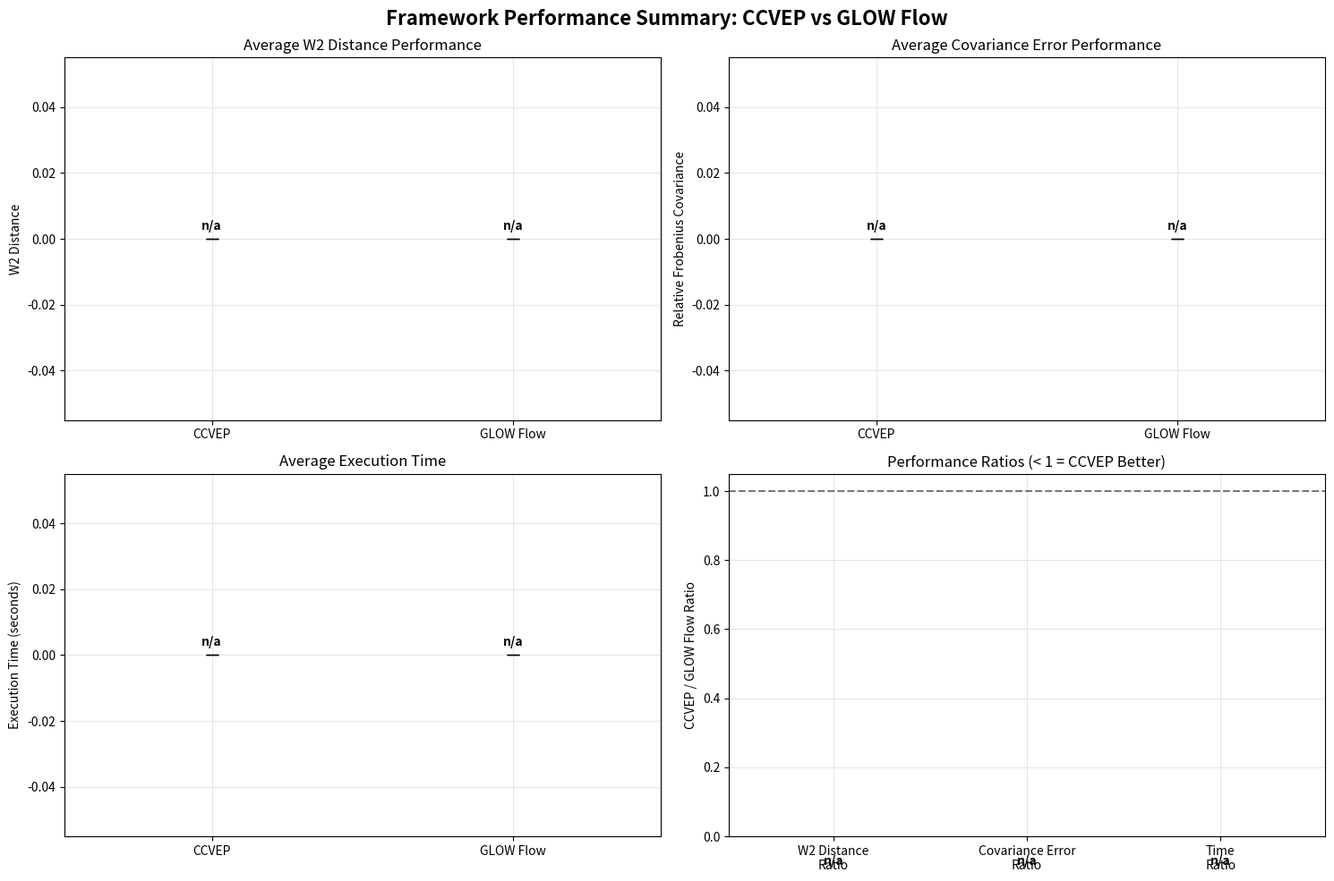

Python code for this plot: (Note: this script raises an exception after producing the figure.)
#!/usr/bin/env python3
"""
Comprehensive comparative analysis and visualization of CCVEP vs GLOW Flow experiments.
This script aggregates results from both frameworks and creates detailed comparative visualizations.
"""

import json
import numpy as np
import matplotlib.pyplot as plt
import pandas as pd
from pathlib import Path
from typing import Dict, List, Any
import argparse

# Try to import seaborn, use fallback if not available
try:
    import seaborn as sns
    HAS_SEABORN = True
except ImportError:
    HAS_SEABORN = False
    print("Warning: seaborn not available, some advanced visualizations will be skipped")

class ComparativeAnalyzer:
    """Analyzes and visualizes comparative metrics between CCVEP and GLOW Flow experiments."""
    
    def __init__(self, ccvep_path: str, glow_path: str, output_dir: str = "comparative_analysis"):
        self.ccvep_path = Path(ccvep_path)
        self.glow_path = Path(glow_path)
        self.output_dir = Path(output_dir)
        self.output_dir.mkdir(exist_ok=True)
        
        # Load summary data
        self.ccvep_data = self._load_json(self.ccvep_path / "kernel_analysis_summary.json")
        self.glow_data = self._load_json(self.glow_path / "kernel_analysis_summary.json")
        
        # Aggregated metrics
        self.aggregated_metrics = {}
        
    def _load_json(self, path: Path) -> Dict:
        """Load JSON data from file."""
        try:
            with open(path, 'r') as f:
                return json.load(f)
        except FileNotFoundError:
            print(f"Warning: Could not find {path}")
            return {}
    
    def aggregate_metrics(self) -> Dict[str, Any]:
        """Aggregate metrics from both frameworks for comparison."""
        aggregated = {
            'correlation_analysis': {},
            'sample_size_analysis': {},
            'framework_comparison': {}
        }
        
        # Process both kernels
        for kernel in ['exponential', 'gaussian']:
            if kernel in self.ccvep_data.get('results_by_kernel', {}):
                ccvep_kernel = self.ccvep_data['results_by_kernel'][kernel]
                glow_kernel = self.glow_data['results_by_kernel'][kernel]
                
                # Correlation length analysis
                aggregated['correlation_analysis'][kernel] = self._process_correlation_results(
                    ccvep_kernel.get('correlation_results', []),
                    glow_kernel.get('correlation_results', [])
                )
                
                # Sample size analysis (CCVEP) vs Trajectory count analysis (GLOW)
                aggregated['sample_size_analysis'][kernel] = self._process_sample_size_results(
                    ccvep_kernel.get('sample_size_results', []),
                    glow_kernel.get('trajectory_count_results', [])
                )
        
        # Overall framework comparison
        aggregated['framework_comparison'] = self._compute_framework_comparison()
        
        self.aggregated_metrics = aggregated
        return aggregated
    
    def _process_correlation_results(self, ccvep_results: List, glow_results: List) -> Dict:
        """Process correlation length analysis results."""
        ccvep_data = {}
        glow_data = {}
        
        # Extract CCVEP results
        for result in ccvep_results:
            corr_length = result['parameters']['micro_corr_length']
            metrics = result['validation_metrics']
            ccvep_data[corr_length] = {
                'times': metrics['times'],
                'w2_distances': metrics['w2_distances'],
                'mse_acf': metrics['mse_acf'],
                'rel_fro_cov': metrics['rel_fro_cov'],
                'avg_w2': np.nanmean(metrics['w2_distances'][:-1]),  # Exclude final 0, ignore NaN
                'avg_mse_acf': np.nanmean(metrics['mse_acf'][:-1]),
                'avg_rel_fro_cov': np.nanmean(metrics['rel_fro_cov'][:-1]),
                'final_w2': metrics['w2_distances'][-2] if len(metrics['w2_distances']) > 1 and np.isfinite(metrics['w2_distances'][-2]) else np.nan,
                'elapsed_time': result['elapsed_time']
            }
        
        # Extract GLOW results
        for result in glow_results:
            corr_length = result['parameters']['micro_corr_length']
            metrics = result['validation_metrics']
            glow_data[corr_length] = {
                'times': metrics['times'],
                'w2_distances': metrics['w2_distances'],
                'mse_acf': metrics['mse_acf'],
                'rel_fro_cov': metrics['rel_fro_cov'],
                'avg_w2': np.nanmean(metrics['w2_distances'][:-1]),  # Ignore NaN
                'avg_mse_acf': np.nanmean(metrics['mse_acf'][:-1]),
                'avg_rel_fro_cov': np.nanmean(metrics['rel_fro_cov'][:-1]),
                'final_w2': metrics['w2_distances'][-2] if len(metrics['w2_distances']) > 1 and np.isfinite(metrics['w2_distances'][-2]) else np.nan,
                'elapsed_time': result['elapsed_time']
            }
        
        return {'ccvep': ccvep_data, 'glow': glow_data}
    
    def _process_sample_size_results(self, ccvep_results: List, glow_results: List) -> Dict:
        """Process sample size analysis results."""
        ccvep_data = {}
        glow_data = {}
        
        # Extract CCVEP sample size results
        for result in ccvep_results:
            n_samples = result['parameters']['n_samples']
            metrics = result['validation_metrics']
            ccvep_data[n_samples] = {
                'times': metrics['times'],
                'w2_distances': metrics['w2_distances'],
                'mse_acf': metrics['mse_acf'],
                'rel_fro_cov': metrics['rel_fro_cov'],
                'avg_w2': np.nanmean(metrics['w2_distances'][:-1]),  # Ignore NaN
                'avg_mse_acf': np.nanmean(metrics['mse_acf'][:-1]),
                'avg_rel_fro_cov': np.nanmean(metrics['rel_fro_cov'][:-1]),
                'elapsed_time': result['elapsed_time']
            }
        
        # Extract GLOW trajectory count results
        for result in glow_results:
            n_trajectories = result['parameters']['n_training_trajectories']
            metrics = result['validation_metrics']
            glow_data[n_trajectories] = {
                'times': metrics['times'],
                'w2_distances': metrics['w2_distances'],
                'mse_acf': metrics['mse_acf'],
                'rel_fro_cov': metrics['rel_fro_cov'],
                'avg_w2': np.nanmean(metrics['w2_distances'][:-1]),  # Ignore NaN
                'avg_mse_acf': np.nanmean(metrics['mse_acf'][:-1]),
                'avg_rel_fro_cov': np.nanmean(metrics['rel_fro_cov'][:-1]),
                'elapsed_time': result['elapsed_time']
            }
        
        return {'ccvep': ccvep_data, 'glow': glow_data}
    
    def _compute_framework_comparison(self) -> Dict:
        """Compute overall framework comparison metrics."""
        ccvep_all_w2 = []
        ccvep_all_cov = []
        ccvep_times = []
        
        glow_all_w2 = []
        glow_all_cov = []
        glow_times = []
        
        # Collect all metrics from both frameworks
        for kernel in ['exponential', 'gaussian']:
            if kernel in self.ccvep_data.get('results_by_kernel', {}):
                ccvep_kernel = self.ccvep_data['results_by_kernel'][kernel]
                
                # CCVEP metrics
                for result_type in ['correlation_results', 'sample_size_results']:
                    results = ccvep_kernel.get(result_type, [])
                    print(f"  CCVEP {kernel} {result_type}: {len(results)} experiments")
                    for result in results:
                        try:
                            metrics = result.get('validation_metrics', {})
                            w2_list = metrics.get('w2_distances', [])
                            cov_list = metrics.get('rel_fro_cov', [])
                            
                            # Filter out NaN values and extend
                            if w2_list and len(w2_list) > 1:
                                valid_w2 = [x for x in w2_list[:-1] if np.isfinite(x)]
                                if valid_w2:
                                    ccvep_all_w2.extend(valid_w2)
                                elif not valid_w2 and len(w2_list) > 1:
                                    print(f"    Warning: All NaN values in {result.get('experiment_name', 'unknown')} W2")
                            
                            if cov_list and len(cov_list) > 1:
                                valid_cov = [x for x in cov_list[:-1] if np.isfinite(x)]
                                if valid_cov:
                                    ccvep_all_cov.extend(valid_cov)
                                elif not valid_cov and len(cov_list) > 1:
                                    print(f"    Warning: All NaN values in {result.get('experiment_name', 'unknown')} Cov")
                            
                            if 'elapsed_time' in result:
                                ccvep_times.append(result['elapsed_time'])
                        except Exception as e:
                            print(f"    Warning: Error processing CCVEP {kernel} {result_type}: {e}")
            
            if kernel in self.glow_data.get('results_by_kernel', {}):
                glow_kernel = self.glow_data['results_by_kernel'][kernel]
                
                # GLOW metrics
                for result_type in ['correlation_results', 'trajectory_count_results']:
                    results = glow_kernel.get(result_type, [])
                    print(f"  GLOW {kernel} {result_type}: {len(results)} experiments")
                    for result in results:
                        try:
                            metrics = result.get('validation_metrics', {})
                            w2_list = metrics.get('w2_distances', [])
                            cov_list = metrics.get('rel_fro_cov', [])
                            
                            # Filter out NaN values and extend
                            if w2_list and len(w2_list) > 1:
                                valid_w2 = [x for x in w2_list[:-1] if np.isfinite(x)]
                                if valid_w2:
                                    glow_all_w2.extend(valid_w2)
                                elif not valid_w2 and len(w2_list) > 1:
                                    print(f"    Warning: All NaN values in {result.get('experiment_name', 'unknown')} W2")
                            
                            if cov_list and len(cov_list) > 1:
                                valid_cov = [x for x in cov_list[:-1] if np.isfinite(x)]
                                if valid_cov:
                                    glow_all_cov.extend(valid_cov)
                                elif not valid_cov and len(cov_list) > 1:
                                    print(f"    Warning: All NaN values in {result.get('experiment_name', 'unknown')} Cov")
                            
                            if 'elapsed_time' in result:
                                glow_times.append(result['elapsed_time'])
                        except Exception as e:
                            print(f"    Warning: Error processing GLOW {kernel} {result_type}: {e}")
        
        print("\nCollected metrics:")
        print(f"  CCVEP: {len(ccvep_all_w2)} W2 values, {len(ccvep_all_cov)} cov values, {len(ccvep_times)} time values")
        print(f"  GLOW: {len(glow_all_w2)} W2 values, {len(glow_all_cov)} cov values, {len(glow_times)} time values")
        
        # Use safe mean to handle empty lists
        return {
            'ccvep': {
                'mean_w2': self._safe_mean(ccvep_all_w2),
                'std_w2': float(np.std(ccvep_all_w2)) if ccvep_all_w2 else np.nan,
                'mean_rel_fro_cov': self._safe_mean(ccvep_all_cov),
                'std_rel_fro_cov': float(np.std(ccvep_all_cov)) if ccvep_all_cov else np.nan,
                'mean_time': self._safe_mean(ccvep_times),
                'std_time': float(np.std(ccvep_times)) if ccvep_times else np.nan
            },
            'glow': {
                'mean_w2': self._safe_mean(glow_all_w2),
                'std_w2': float(np.std(glow_all_w2)) if glow_all_w2 else np.nan,
                'mean_rel_fro_cov': self._safe_mean(glow_all_cov),
                'std_rel_fro_cov': float(np.std(glow_all_cov)) if glow_all_cov else np.nan,
                'mean_time': self._safe_mean(glow_times),
                'std_time': float(np.std(glow_times)) if glow_times else np.nan
            }
        }
    
    def _safe_mean(self, values):
        """Return mean of values or np.nan if empty."""
        try:
            if not values:
                return np.nan
            return float(np.mean(values))
        except Exception:
            return np.nan

    def _get_framework_stats(self, framework_key: str) -> Dict[str, float]:
        """Get framework stats (mean/std) robustly from aggregated_metrics. If framework_comparison has valid numbers use them; otherwise compute from per-experiment aggregated data."""
        comp = self.aggregated_metrics.get('framework_comparison', {})
        # Try direct values first
        if framework_key in comp:
            fw = comp[framework_key]
            # Check for finite numbers
            if all(np.isfinite([fw.get('mean_w2', np.nan), fw.get('mean_rel_fro_cov', np.nan), fw.get('mean_time', np.nan)])):
                return {
                    'mean_w2': fw.get('mean_w2', np.nan),
                    'std_w2': fw.get('std_w2', np.nan),
                    'mean_rel_fro_cov': fw.get('mean_rel_fro_cov', np.nan),
                    'std_rel_fro_cov': fw.get('std_rel_fro_cov', np.nan),
                    'mean_time': fw.get('mean_time', np.nan),
                    'std_time': fw.get('std_time', np.nan)
                }
        # Fallback: compute from aggregated time-series stored under correlation/sample_size analyses
        w2_vals = []
        cov_vals = []
        times = []
        for kernel in ['exponential', 'gaussian']:
            # correlation analysis
            corr = self.aggregated_metrics.get('correlation_analysis', {}).get(kernel, {})
            for result in corr.get(framework_key, {}).values():
                if 'avg_w2' in result:
                    try:
                        w2_vals.append(float(result['avg_w2']))
                    except Exception:
                        pass
                if 'avg_rel_fro_cov' in result:
                    try:
                        cov_vals.append(float(result['avg_rel_fro_cov']))
                    except Exception:
                        pass
                if 'elapsed_time' in result:
                    try:
                        times.append(float(result['elapsed_time']))
                    except Exception:
                        pass
            # sample size analysis
            sample = self.aggregated_metrics.get('sample_size_analysis', {}).get(kernel, {})
            for result in sample.get(framework_key, {}).values():
                if 'avg_w2' in result:
                    try:
                        w2_vals.append(float(result['avg_w2']))
                    except Exception:
                        pass
                if 'avg_rel_fro_cov' in result:
                    try:
                        cov_vals.append(float(result['avg_rel_fro_cov']))
                    except Exception:
                        pass
                if 'elapsed_time' in result:
                    try:
                        times.append(float(result['elapsed_time']))
                    except Exception:
                        pass
        return {
            'mean_w2': self._safe_mean(w2_vals),
            'std_w2': float(np.std(w2_vals)) if w2_vals else np.nan,
            'mean_rel_fro_cov': self._safe_mean(cov_vals),
            'std_rel_fro_cov': float(np.std(cov_vals)) if cov_vals else np.nan,
            'mean_time': self._safe_mean(times),
            'std_time': float(np.std(times)) if times else np.nan
        }

    def create_correlation_comparison_plots(self):
        """Create correlation length comparison plots showing metrics over time."""
        for kernel in ['exponential', 'gaussian']:
            if kernel not in self.aggregated_metrics['correlation_analysis']:
                continue
                
            corr_data = self.aggregated_metrics['correlation_analysis'][kernel]
            ccvep_data = corr_data['ccvep']
            glow_data = corr_data['glow']
            
            # Get common correlation lengths
            common_lengths = sorted(set(ccvep_data.keys()) & set(glow_data.keys()))
            
            # Create figure with subplots for each metric
            fig, axes = plt.subplots(3, len(common_lengths), figsize=(5*len(common_lengths), 12))
            if len(common_lengths) == 1:
                axes = axes.reshape(-1, 1)
            
            fig.suptitle(f'Correlation Length Analysis: CCVEP vs GLOW Flow ({kernel.capitalize()} Kernel)', 
                        fontsize=16, fontweight='bold')
            
            metrics = ['w2_distances', 'mse_acf', 'rel_fro_cov']
            metric_labels = ['W2 Distance', 'MSE ACF', 'Relative Frobenius Covariance']
            
            for i, corr_length in enumerate(common_lengths):
                ccvep_metrics = ccvep_data[corr_length]
                glow_metrics = glow_data[corr_length]
                times = ccvep_metrics['times']
                
                for j, (metric, label) in enumerate(zip(metrics, metric_labels)):
                    ax = axes[j, i]
                    
                    ccvep_values = ccvep_metrics[metric]
                    glow_values = glow_metrics[metric]
                    
                    ax.plot(times, ccvep_values, 'o-', label='CCVEP', linewidth=2, 
                           markersize=8, color='blue', alpha=0.7)
                    ax.plot(times, glow_values, 's-', label='GLOW Flow', linewidth=2, 
                           markersize=8, color='red', alpha=0.7)
                    
                    ax.set_xlabel('Time', fontsize=10)
                    ax.set_ylabel(label, fontsize=10)
                    ax.set_title(f'Corr Length = {corr_length:.3f}', fontsize=11)
                    ax.legend(loc='best', fontsize=9)
                    ax.grid(True, alpha=0.3)
                    
                    # Add annotations for initial and final values
                    if len(ccvep_values) > 1:
                        ax.annotate(f'{ccvep_values[0]:.3f}', 
                                   xy=(times[0], ccvep_values[0]),
                                   xytext=(5, 5), textcoords='offset points', 
                                   fontsize=7, color='blue')
                        ax.annotate(f'{glow_values[0]:.3f}', 
                                   xy=(times[0], glow_values[0]),
                                   xytext=(5, -10), textcoords='offset points', 
                                   fontsize=7, color='red')
            
            plt.tight_layout()
            plt.savefig(self.output_dir / f'{kernel}_correlation_length_comparison_timeseries.png', 
                       dpi=300, bbox_inches='tight')
            plt.close()
            print(f"Created {kernel} correlation length time-series comparison plot")
    
    def create_sample_size_comparison_plots(self):
        """Create sample size comparison plots showing metrics over time."""
        for kernel in ['exponential', 'gaussian']:
            if kernel not in self.aggregated_metrics['sample_size_analysis']:
                continue
                
            sample_data = self.aggregated_metrics['sample_size_analysis'][kernel]
            ccvep_data = sample_data['ccvep']
            glow_data = sample_data['glow']
            
            # Get common sample sizes
            common_sizes = sorted(set(ccvep_data.keys()) & set(glow_data.keys()))
            
            # Create figure with subplots for each metric
            fig, axes = plt.subplots(3, len(common_sizes), figsize=(5*len(common_sizes), 12))
            if len(common_sizes) == 1:
                axes = axes.reshape(-1, 1)
            
            fig.suptitle(f'Sample Size Analysis: CCVEP vs GLOW Flow ({kernel.capitalize()} Kernel)', 
                        fontsize=16, fontweight='bold')
            
            metrics = ['w2_distances', 'mse_acf', 'rel_fro_cov']
            metric_labels = ['W2 Distance', 'MSE ACF', 'Relative Frobenius Covariance']
            
            for i, sample_size in enumerate(common_sizes):
                ccvep_metrics = ccvep_data[sample_size]
                glow_metrics = glow_data[sample_size]
                times = ccvep_metrics['times']
                
                for j, (metric, label) in enumerate(zip(metrics, metric_labels)):
                    ax = axes[j, i]
                    
                    ccvep_values = ccvep_metrics[metric]
                    glow_values = glow_metrics[metric]
                    
                    ax.plot(times, ccvep_values, 'o-', label='CCVEP', linewidth=2, 
                           markersize=8, color='blue', alpha=0.7)
                    ax.plot(times, glow_values, 's-', label='GLOW Flow', linewidth=2, 
                           markersize=8, color='red', alpha=0.7)
                    
                    ax.set_xlabel('Time', fontsize=10)
                    ax.set_ylabel(label, fontsize=10)
                    ax.set_title(f'Sample Size = {sample_size}', fontsize=11)
                    ax.legend(loc='best', fontsize=9)
                    ax.grid(True, alpha=0.3)
                    
                    # Add annotations for initial and final values
                    if len(ccvep_values) > 1:
                        ax.annotate(f'{ccvep_values[0]:.3f}', 
                                   xy=(times[0], ccvep_values[0]),
                                   xytext=(5, 5), textcoords='offset points', 
                                   fontsize=7, color='blue')
                        ax.annotate(f'{glow_values[0]:.3f}', 
                                   xy=(times[0], glow_values[0]),
                                   xytext=(5, -10), textcoords='offset points', 
                                   fontsize=7, color='red')
            
            plt.tight_layout()
            plt.savefig(self.output_dir / f'{kernel}_sample_size_comparison_timeseries.png', 
                       dpi=300, bbox_inches='tight')
            plt.close()
            print(f"Created {kernel} sample size time-series comparison plot")
    
    def create_framework_summary_plot(self):
        """Create overall framework comparison summary."""
        fig, axes = plt.subplots(2, 2, figsize=(15, 10))
        fig.suptitle('Framework Performance Summary: CCVEP vs GLOW Flow', fontsize=16, fontweight='bold')

        # Retrieve robust stats for both frameworks
        ccvep_stats = self._get_framework_stats('ccvep')
        glow_stats = self._get_framework_stats('glow')

        frameworks = ['CCVEP', 'GLOW Flow']
        colors = ['skyblue', 'lightcoral']

        # W2 Distance comparison
        ax1 = axes[0, 0]
        w2_means = [ccvep_stats['mean_w2'], glow_stats['mean_w2']]
        w2_stds = [ccvep_stats['std_w2'], glow_stats['std_w2']]
        # Replace nan with zeros for plotting but keep original values for annotations
        w2_plot_values = [0.0 if not np.isfinite(v) else v for v in w2_means]
        w2_plot_err = [0.0 if not np.isfinite(v) else v for v in w2_stds]
        bars = ax1.bar(frameworks, w2_plot_values, yerr=w2_plot_err, capsize=5, color=colors, alpha=0.8)
        ax1.set_ylabel('W2 Distance')
        ax1.set_title('Average W2 Distance Performance')
        ax1.grid(True, alpha=0.3)
        for i, (bar, mean, std) in enumerate(zip(bars, w2_means, w2_stds)):
            ann = 'n/a' if not np.isfinite(mean) else f'{mean:.3f}±{std:.3f}'
            ax1.annotate(ann,
                        xy=(bar.get_x() + bar.get_width() / 2, (0.0 if not np.isfinite(mean) else mean)),
                        xytext=(0, 5), textcoords="offset points",
                        ha='center', va='bottom', fontweight='bold')

        # Relative Frobenius Covariance comparison
        ax2 = axes[0, 1]
        cov_means = [ccvep_stats['mean_rel_fro_cov'], glow_stats['mean_rel_fro_cov']]
        cov_stds = [ccvep_stats['std_rel_fro_cov'], glow_stats['std_rel_fro_cov']]
        cov_plot_values = [0.0 if not np.isfinite(v) else v for v in cov_means]
        cov_plot_err = [0.0 if not np.isfinite(v) else v for v in cov_stds]
        bars = ax2.bar(frameworks, cov_plot_values, yerr=cov_plot_err, capsize=5, color=colors, alpha=0.8)
        ax2.set_ylabel('Relative Frobenius Covariance')
        ax2.set_title('Average Covariance Error Performance')
        ax2.grid(True, alpha=0.3)
        for i, (bar, mean, std) in enumerate(zip(bars, cov_means, cov_stds)):
            ann = 'n/a' if not np.isfinite(mean) else f'{mean:.3f}±{std:.3f}'
            ax2.annotate(ann,
                        xy=(bar.get_x() + bar.get_width() / 2, (0.0 if not np.isfinite(mean) else mean)),
                        xytext=(0, 5), textcoords="offset points",
                        ha='center', va='bottom', fontweight='bold')

        # Execution time comparison
        ax3 = axes[1, 0]
        time_means = [ccvep_stats['mean_time'], glow_stats['mean_time']]
        time_stds = [ccvep_stats['std_time'], glow_stats['std_time']]
        time_plot_values = [0.0 if not np.isfinite(v) else v for v in time_means]
        time_plot_err = [0.0 if not np.isfinite(v) else v for v in time_stds]
        bars = ax3.bar(frameworks, time_plot_values, yerr=time_plot_err, capsize=5, color=colors, alpha=0.8)
        ax3.set_ylabel('Execution Time (seconds)')
        ax3.set_title('Average Execution Time')
        ax3.grid(True, alpha=0.3)
        for i, (bar, mean, std) in enumerate(zip(bars, time_means, time_stds)):
            ann = 'n/a' if not np.isfinite(mean) else f'{mean:.1f}±{std:.1f}'
            ax3.annotate(ann,
                        xy=(bar.get_x() + bar.get_width() / 2, (0.0 if not np.isfinite(mean) else mean)),
                        xytext=(0, 5), textcoords="offset points",
                        ha='center', va='bottom', fontweight='bold')

        # Performance ratio analysis (safe division)
        ax4 = axes[1, 1]
        def safe_div(a, b):
            try:
                if not np.isfinite(b) or b == 0:
                    return np.nan
                return a / b
            except Exception:
                return np.nan

        w2_ratio = safe_div(ccvep_stats['mean_w2'], glow_stats['mean_w2'])
        cov_ratio = safe_div(ccvep_stats['mean_rel_fro_cov'], glow_stats['mean_rel_fro_cov'])
        time_ratio = safe_div(ccvep_stats['mean_time'], glow_stats['mean_time'])

        ratios = [w2_ratio, cov_ratio, time_ratio]
        ratio_labels = ['W2 Distance\nRatio', 'Covariance Error\nRatio', 'Time\nRatio']
        colors_ratio = ['green' if (np.isfinite(r) and r < 1) else 'red' for r in ratios]

        bars = ax4.bar(ratio_labels, [0.0 if not np.isfinite(r) else r for r in ratios], color=colors_ratio, alpha=0.7)
        ax4.axhline(y=1, color='black', linestyle='--', alpha=0.5)
        ax4.set_ylabel('CCVEP / GLOW Flow Ratio')
        ax4.set_title('Performance Ratios (< 1 = CCVEP Better)')
        ax4.grid(True, alpha=0.3)
        for bar, ratio in zip(bars, ratios):
            ann = 'n/a' if not np.isfinite(ratio) else f'{ratio:.2f}'
            y = 0.0 if not np.isfinite(ratio) else ratio
            ax4.annotate(ann,
                        xy=(bar.get_x() + bar.get_width() / 2, y),
                        xytext=(0, 5 if (np.isfinite(ratio) and ratio > 1) else -15), textcoords="offset points",
                        ha='center', va='bottom' if (np.isfinite(ratio) and ratio > 1) else 'top', fontweight='bold')

        plt.tight_layout()
        plt.savefig(self.output_dir / 'framework_summary_comparison.png', dpi=300, bbox_inches='tight')
        plt.close()
    
    def create_detailed_metrics_heatmap(self):
        """Create detailed heatmap of all metrics across experiments."""
        if not HAS_SEABORN:
            print("Skipping detailed heatmap - seaborn not available")
            return
            
        # Collect all data for heatmap
        heatmap_data = []
        
        for kernel in ['exponential', 'gaussian']:
            if kernel not in self.aggregated_metrics['correlation_analysis']:
                continue
                
            # Correlation analysis
            corr_data = self.aggregated_metrics['correlation_analysis'][kernel]
            for framework in ['ccvep', 'glow']:
                for corr_length, metrics in corr_data[framework].items():
                    heatmap_data.append({
                        'Kernel': kernel.capitalize(),
                        'Framework': framework.upper(),
                        'Experiment': f'Corr_{corr_length}',
                        'W2_Distance': metrics['avg_w2'],
                        'Rel_Fro_Cov': metrics['avg_rel_fro_cov'],
                        'Time': metrics['elapsed_time']
                    })
            
            # Sample size analysis
            sample_data = self.aggregated_metrics['sample_size_analysis'][kernel]
            for framework in ['ccvep', 'glow']:
                for sample_size, metrics in sample_data[framework].items():
                    heatmap_data.append({
                        'Kernel': kernel.capitalize(),
                        'Framework': framework.upper(),
                        'Experiment': f'Size_{sample_size}',
                        'W2_Distance': metrics['avg_w2'],
                        'Rel_Fro_Cov': metrics['avg_rel_fro_cov'],
                        'Time': metrics['elapsed_time']
                    })
        
        df = pd.DataFrame(heatmap_data)
        
        # Create separate heatmaps for each metric
        fig, axes = plt.subplots(1, 3, figsize=(20, 8))
        fig.suptitle('Detailed Metrics Heatmap: All Experiments', fontsize=16, fontweight='bold')
        
        metrics = ['W2_Distance', 'Rel_Fro_Cov', 'Time']
        titles = ['W2 Distance', 'Relative Frobenius Covariance', 'Execution Time']
        
        for i, (metric, title) in enumerate(zip(metrics, titles)):
            pivot_df = df.pivot_table(values=metric, index=['Kernel', 'Framework'], columns='Experiment')
            
            sns.heatmap(pivot_df, annot=True, fmt='.3f', cmap='viridis', ax=axes[i])
            axes[i].set_title(title)
            axes[i].set_xlabel('Experiment')
            axes[i].set_ylabel('Kernel / Framework')
        
        plt.tight_layout()
        plt.savefig(self.output_dir / 'detailed_metrics_heatmap.png', dpi=300, bbox_inches='tight')
        plt.close()
    
    def create_comprehensive_timeseries_comparison(self):
        """Create comprehensive time-series comparison showing all experiments together."""
        for kernel in ['exponential', 'gaussian']:
            if kernel not in self.aggregated_metrics['correlation_analysis']:
                continue
            
            # Create figure with 3 rows (one for each metric) and 2 columns (correlation and sample size)
            fig, axes = plt.subplots(3, 2, figsize=(16, 14))
            fig.suptitle(f'Comprehensive Time-Series Comparison: {kernel.capitalize()} Kernel', 
                        fontsize=16, fontweight='bold')
            
            metrics = ['w2_distances', 'mse_acf', 'rel_fro_cov']
            metric_labels = ['W2 Distance', 'MSE ACF', 'Relative Frobenius Covariance']
            
            # Correlation length analysis (left column)
            corr_data = self.aggregated_metrics['correlation_analysis'][kernel]
            ccvep_corr = corr_data['ccvep']
            glow_corr = corr_data['glow']
            common_corr_lengths = sorted(set(ccvep_corr.keys()) & set(glow_corr.keys()))
            
            # Sample size analysis (right column)
            sample_data = self.aggregated_metrics['sample_size_analysis'][kernel]
            ccvep_sample = sample_data['ccvep']
            glow_sample = sample_data['glow']
            common_sample_sizes = sorted(set(ccvep_sample.keys()) & set(glow_sample.keys()))
            
            # Use colormap for different experiments
            colors_ccvep = plt.cm.Blues(np.linspace(0.4, 0.9, len(common_corr_lengths)))
            colors_glow = plt.cm.Reds(np.linspace(0.4, 0.9, len(common_corr_lengths)))
            
            for metric_idx, (metric, label) in enumerate(zip(metrics, metric_labels)):
                # Correlation length plots (left column)
                ax_corr = axes[metric_idx, 0]
                for i, corr_length in enumerate(common_corr_lengths):
                    ccvep_metrics = ccvep_corr[corr_length]
                    glow_metrics = glow_corr[corr_length]
                    times = ccvep_metrics['times']
                    
                    ax_corr.plot(times, ccvep_metrics[metric], 'o-', 
                               label=f'CCVEP {corr_length:.3f}',
                               linewidth=2, markersize=6, color=colors_ccvep[i], alpha=0.7)
                    ax_corr.plot(times, glow_metrics[metric], 's--', 
                               label=f'GLOW {corr_length:.3f}',
                               linewidth=2, markersize=6, color=colors_glow[i], alpha=0.7)
                
                ax_corr.set_xlabel('Time', fontsize=11)
                ax_corr.set_ylabel(label, fontsize=11)
                ax_corr.set_title(f'{label} - Correlation Length Variation', fontsize=12, fontweight='bold')
                ax_corr.legend(loc='best', fontsize=8, ncol=2)
                ax_corr.grid(True, alpha=0.3)
                
                # Sample size plots (right column)
                ax_sample = axes[metric_idx, 1]
                colors_ccvep_sample = plt.cm.Blues(np.linspace(0.4, 0.9, len(common_sample_sizes)))
                colors_glow_sample = plt.cm.Reds(np.linspace(0.4, 0.9, len(common_sample_sizes)))
                
                for i, sample_size in enumerate(common_sample_sizes):
                    ccvep_metrics = ccvep_sample[sample_size]
                    glow_metrics = glow_sample[sample_size]
                    times = ccvep_metrics['times']
                    
                    ax_sample.plot(times, ccvep_metrics[metric], 'o-', 
                                 label=f'CCVEP {sample_size}',
                                 linewidth=2, markersize=6, color=colors_ccvep_sample[i], alpha=0.7)
                    ax_sample.plot(times, glow_metrics[metric], 's--', 
                                 label=f'GLOW {sample_size}',
                                 linewidth=2, markersize=6, color=colors_glow_sample[i], alpha=0.7)
                
                ax_sample.set_xlabel('Time', fontsize=11)
                ax_sample.set_ylabel(label, fontsize=11)
                ax_sample.set_title(f'{label} - Sample Size Variation', fontsize=12, fontweight='bold')
                ax_sample.legend(loc='best', fontsize=8, ncol=2)
                ax_sample.grid(True, alpha=0.3)
            
            plt.tight_layout()
            plt.savefig(self.output_dir / f'{kernel}_comprehensive_timeseries_comparison.png', 
                       dpi=300, bbox_inches='tight')
            plt.close()
            print(f"Created {kernel} comprehensive time-series comparison plot")
    
    def generate_summary_report(self):
        """Generate a comprehensive text summary report."""
        report_path = self.output_dir / 'comparative_analysis_report.txt'
        
        with open(report_path, 'w') as f:
            f.write("COMPARATIVE ANALYSIS REPORT: CCVEP vs GLOW Flow\n")
            f.write("=" * 60 + "\n\n")
            
            # Overview
            f.write("OVERVIEW:\n")
            f.write("-" * 20 + "\n")
            ccvep_exp_count = sum(len(kernel_data.get('correlation_results', [])) + len(kernel_data.get('sample_size_results', [])) 
                                 for kernel_data in self.ccvep_data.get('results_by_kernel', {}).values())
            glow_exp_count = sum(len(kernel_data.get('correlation_results', [])) + len(kernel_data.get('trajectory_count_results', [])) 
                                for kernel_data in self.glow_data.get('results_by_kernel', {}).values())
            
            f.write(f"CCVEP Experiments: {ccvep_exp_count}\n")
            f.write(f"GLOW Flow Experiments: {glow_exp_count}\n")
            f.write(f"Kernels Analyzed: {', '.join(self.aggregated_metrics['correlation_analysis'].keys())}\n\n")
            
            # Framework comparison summary
            f.write("FRAMEWORK PERFORMANCE SUMMARY:\n")
            f.write("-" * 35 + "\n")
            comparison = self.aggregated_metrics['framework_comparison']
            
            f.write(f"{'Metric':<25} {'CCVEP':<15} {'GLOW Flow':<15} {'Ratio':<10} {'Winner':<10}\n")
            f.write("-" * 80 + "\n")
            
            ccvep_w2 = comparison['ccvep']['mean_w2']
            glow_w2 = comparison['glow']['mean_w2']
            w2_ratio = ccvep_w2 / glow_w2
            w2_winner = "CCVEP" if w2_ratio < 1 else "GLOW Flow"
            f.write(f"{'W2 Distance':<25} {ccvep_w2:<15.4f} {glow_w2:<15.4f} {w2_ratio:<10.3f} {w2_winner:<10}\n")
            
            ccvep_cov = comparison['ccvep']['mean_rel_fro_cov']
            glow_cov = comparison['glow']['mean_rel_fro_cov']
            cov_ratio = ccvep_cov / glow_cov
            cov_winner = "CCVEP" if cov_ratio < 1 else "GLOW Flow"
            f.write(f"{'Covariance Error':<25} {ccvep_cov:<15.4f} {glow_cov:<15.4f} {cov_ratio:<10.3f} {cov_winner:<10}\n")
            
            ccvep_time = comparison['ccvep']['mean_time']
            glow_time = comparison['glow']['mean_time']
            time_ratio = ccvep_time / glow_time
            time_winner = "CCVEP" if time_ratio < 1 else "GLOW Flow"
            f.write(f"{'Execution Time':<25} {ccvep_time:<15.2f} {glow_time:<15.2f} {time_ratio:<10.3f} {time_winner:<10}\n\n")
            
            # Detailed analysis by kernel
            for kernel in ['exponential', 'gaussian']:
                if kernel not in self.aggregated_metrics['correlation_analysis']:
                    continue
                    
                f.write(f"{kernel.upper()} KERNEL ANALYSIS:\n")
                f.write("-" * 30 + "\n")
                
                # Correlation length analysis
                f.write("Correlation Length Performance (Initial vs Final):\n")
                corr_data = self.aggregated_metrics['correlation_analysis'][kernel]
                ccvep_corr = corr_data['ccvep']
                glow_corr = corr_data['glow']
                
                common_lengths = sorted(set(ccvep_corr.keys()) & set(glow_corr.keys()))
                f.write(f"{'Length':<10} {'Framework':<12} {'Initial W2':<12} {'Final W2':<12} {'Initial Cov':<12} {'Final Cov':<12}\n")
                f.write("-" * 80 + "\n")
                for length in common_lengths:
                    ccvep_metrics = ccvep_corr[length]
                    glow_metrics = glow_corr[length]
                    
                    # CCVEP row
                    f.write(f"{length:<10.3f} {'CCVEP':<12} "
                           f"{ccvep_metrics['w2_distances'][0]:<12.4f} "
                           f"{ccvep_metrics['w2_distances'][-2]:<12.4f} "
                           f"{ccvep_metrics['rel_fro_cov'][0]:<12.4f} "
                           f"{ccvep_metrics['rel_fro_cov'][-2]:<12.4f}\n")
                    
                    # GLOW row
                    f.write(f"{'':10} {'GLOW':<12} "
                           f"{glow_metrics['w2_distances'][0]:<12.4f} "
                           f"{glow_metrics['w2_distances'][-2]:<12.4f} "
                           f"{glow_metrics['rel_fro_cov'][0]:<12.4f} "
                           f"{glow_metrics['rel_fro_cov'][-2]:<12.4f}\n")
                    f.write("-" * 80 + "\n")
                f.write("\n")
                
                # Sample size analysis
                f.write("Sample Size Performance (Initial vs Final):\n")
                sample_data = self.aggregated_metrics['sample_size_analysis'][kernel]
                ccvep_sample = sample_data['ccvep']
                glow_sample = sample_data['glow']
                
                common_sizes = sorted(set(ccvep_sample.keys()) & set(glow_sample.keys()))
                f.write(f"{'Size':<10} {'Framework':<12} {'Initial W2':<12} {'Final W2':<12} {'Initial Cov':<12} {'Final Cov':<12}\n")
                f.write("-" * 80 + "\n")
                for size in common_sizes:
                    ccvep_metrics = ccvep_sample[size]
                    glow_metrics = glow_sample[size]
                    
                    # CCVEP row
                    f.write(f"{size:<10} {'CCVEP':<12} "
                           f"{ccvep_metrics['w2_distances'][0]:<12.4f} "
                           f"{ccvep_metrics['w2_distances'][-2]:<12.4f} "
                           f"{ccvep_metrics['rel_fro_cov'][0]:<12.4f} "
                           f"{ccvep_metrics['rel_fro_cov'][-2]:<12.4f}\n")
                    
                    # GLOW row
                    f.write(f"{'':10} {'GLOW':<12} "
                           f"{glow_metrics['w2_distances'][0]:<12.4f} "
                           f"{glow_metrics['w2_distances'][-2]:<12.4f} "
                           f"{glow_metrics['rel_fro_cov'][0]:<12.4f} "
                           f"{glow_metrics['rel_fro_cov'][-2]:<12.4f}\n")
                    f.write("-" * 80 + "\n")
                f.write("\n")
            
            # Key findings
            f.write("KEY FINDINGS:\n")
            f.write("-" * 15 + "\n")
            f.write(f"1. W2 Distance: {'CCVEP performs better' if w2_ratio < 1 else 'GLOW Flow performs better'} "
                   f"({abs(1-w2_ratio)*100:.1f}% {'lower' if w2_ratio < 1 else 'higher'})\n")
            f.write(f"2. Covariance Error: {'CCVEP performs better' if cov_ratio < 1 else 'GLOW Flow performs better'} "
                   f"({abs(1-cov_ratio)*100:.1f}% {'lower' if cov_ratio < 1 else 'higher'})\n")
            f.write(f"3. Execution Time: {'CCVEP is faster' if time_ratio < 1 else 'GLOW Flow is faster'} "
                   f"({abs(1-time_ratio)*100:.1f}% {'faster' if time_ratio < 1 else 'slower'})\n")
        
        return report_path
    
    def export_timeseries_to_csv(self):
        """Export time-series data to CSV files for detailed analysis."""
        # Export correlation length time-series
        for kernel in ['exponential', 'gaussian']:
            if kernel not in self.aggregated_metrics['correlation_analysis']:
                continue
            
            corr_data = self.aggregated_metrics['correlation_analysis'][kernel]
            
            # Create DataFrame for correlation analysis
            corr_rows = []
            for framework in ['ccvep', 'glow']:
                for corr_length, metrics in corr_data[framework].items():
                    times = metrics['times']
                    for i, time in enumerate(times):
                        corr_rows.append({
                            'kernel': kernel,
                            'framework': framework.upper(),
                            'corr_length': corr_length,
                            'time': time,
                            'w2_distance': metrics['w2_distances'][i],
                            'mse_acf': metrics['mse_acf'][i],
                            'rel_fro_cov': metrics['rel_fro_cov'][i]
                        })
            
            corr_df = pd.DataFrame(corr_rows)
            corr_csv_path = self.output_dir / f'{kernel}_correlation_comparison.csv'
            corr_df.to_csv(corr_csv_path, index=False)
            print(f"Exported {kernel} correlation time-series to {corr_csv_path}")
            
            # Create DataFrame for sample size analysis
            sample_data = self.aggregated_metrics['sample_size_analysis'][kernel]
            sample_rows = []
            for framework in ['ccvep', 'glow']:
                for sample_size, metrics in sample_data[framework].items():
                    times = metrics['times']
                    for i, time in enumerate(times):
                        sample_rows.append({
                            'kernel': kernel,
                            'framework': framework.upper(),
                            'sample_size': sample_size,
                            'time': time,
                            'w2_distance': metrics['w2_distances'][i],
                            'mse_acf': metrics['mse_acf'][i],
                            'rel_fro_cov': metrics['rel_fro_cov'][i]
                        })
            
            sample_df = pd.DataFrame(sample_rows)
            sample_csv_path = self.output_dir / f'{kernel}_sample_size_comparison.csv'
            sample_df.to_csv(sample_csv_path, index=False)
            print(f"Exported {kernel} sample size time-series to {sample_csv_path}")
        
        # Export framework summary
        comparison = self.aggregated_metrics['framework_comparison']
        summary_data = []
        for framework in ['ccvep', 'glow']:
            summary_data.append({
                'framework': framework.upper(),
                'mean_w2': comparison[framework]['mean_w2'],
                'std_w2': comparison[framework]['std_w2'],
                'mean_rel_fro_cov': comparison[framework]['mean_rel_fro_cov'],
                'std_rel_fro_cov': comparison[framework]['std_rel_fro_cov'],
                'mean_time': comparison[framework]['mean_time'],
                'std_time': comparison[framework]['std_time']
            })
        
        summary_df = pd.DataFrame(summary_data)
        summary_csv_path = self.output_dir / 'framework_summary_comparison.csv'
        summary_df.to_csv(summary_csv_path, index=False)
        print(f"Exported framework summary to {summary_csv_path}")
    
    def run_full_analysis(self):
        """Run the complete comparative analysis."""
        print("Starting comparative analysis...")
        
        # Aggregate metrics
        print("Aggregating metrics...")
        self.aggregate_metrics()
        
        # Create visualizations
        print("Creating correlation length comparison plots (time-series)...")
        self.create_correlation_comparison_plots()
        
        print("Creating sample size comparison plots (time-series)...")
        self.create_sample_size_comparison_plots()
        
        print("Creating comprehensive time-series comparison plots...")
        self.create_comprehensive_timeseries_comparison()
        
        print("Creating framework summary plot...")
        self.create_framework_summary_plot()
        
        print("Creating detailed metrics heatmap...")
        self.create_detailed_metrics_heatmap()
        
        # Generate report
        print("Generating summary report...")
        report_path = self.generate_summary_report()
        
        # Export time-series data to CSV
        print("Exporting time-series data to CSV files...")
        self.export_timeseries_to_csv()
        
        # Save aggregated data
        aggregated_path = self.output_dir / 'aggregated_metrics.json'
        with open(aggregated_path, 'w') as f:
            json.dump(self.aggregated_metrics, f, indent=2)
        
        print(f"Analysis complete! Results saved to {self.output_dir}")
        print(f"Summary report: {report_path}")
        print(f"Aggregated data: {aggregated_path}")
        
        return self.aggregated_metrics


def main():
    parser = argparse.ArgumentParser(description="Comparative analysis of CCVEP vs GLOW Flow experiments")
    parser.add_argument("--ccvep-path", default="ccvep_experiments", 
                       help="Path to CCVEP experiments directory")
    parser.add_argument("--glow-path", default="glow_flow_experiments", 
                       help="Path to GLOW Flow experiments directory")
    parser.add_argument("--output-dir", default="comparative_analysis", 
                       help="Output directory for analysis results")
    
    args = parser.parse_args()
    
    analyzer = ComparativeAnalyzer(args.ccvep_path, args.glow_path, args.output_dir)
    results = analyzer.run_full_analysis()
    
    return results


if __name__ == "__main__":
    main()
